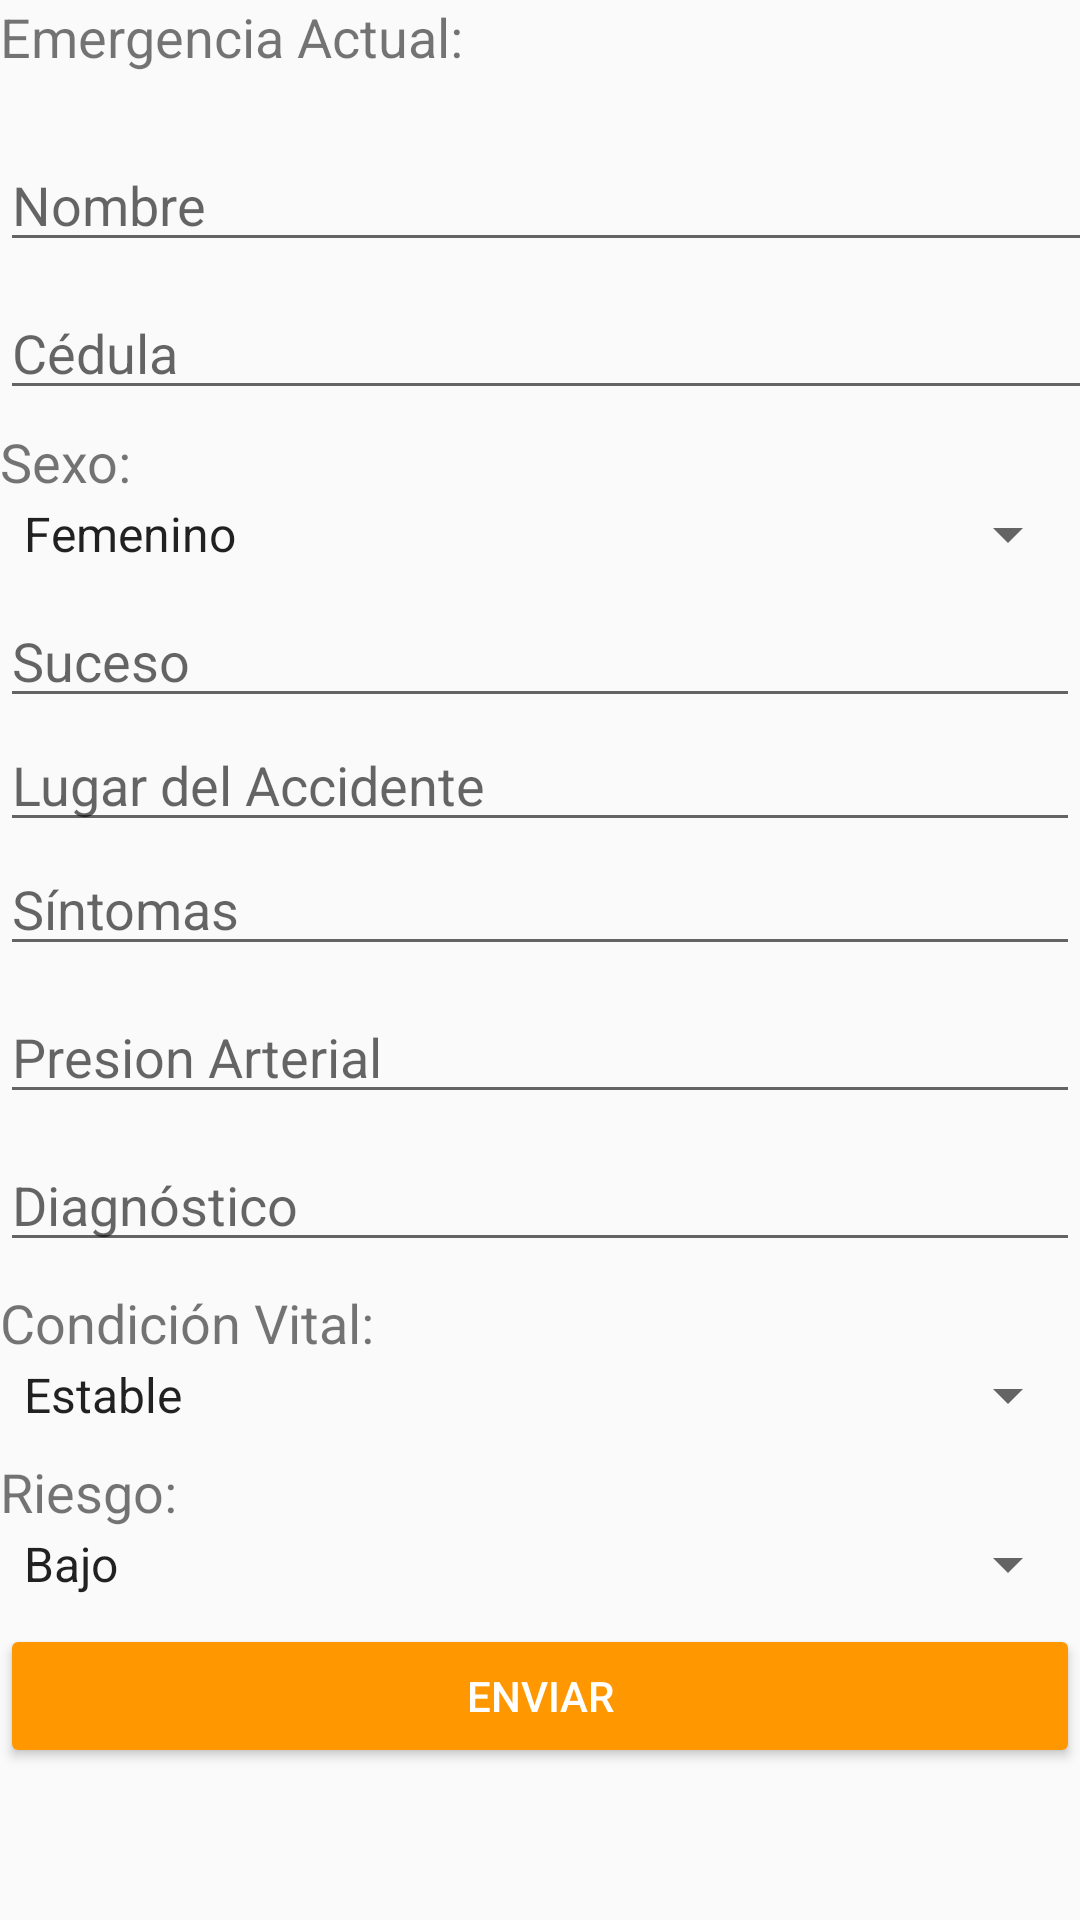

Android layout source for this screen:
<!-- AndroidManifest.xml: activity theme AppTheme.NoActionBar -->
<!-- res/layout/fragment_main.xml -->
<?xml version="1.0" encoding="utf-8"?>
<ScrollView xmlns:android="http://schemas.android.com/apk/res/android"
    android:id="@+id/form"
    android:layout_width="match_parent"
    android:layout_height="match_parent"
    android:fillViewport="false"
    android:scrollbarStyle="insideOverlay"
    android:visibility="visible">

    <LinearLayout
        android:layout_width="match_parent"
        android:layout_height="wrap_content"
        android:orientation="vertical">


        <TextView
            android:id="@+id/textViewEmergencia"
            android:layout_width="match_parent"
            android:layout_height="wrap_content"
            android:text="@string/emergenciaActual"
            android:textSize="18sp" />

        <TextView
            android:id="@+id/textViewResumenEmergencia"
            android:layout_width="match_parent"
            android:layout_height="wrap_content"
            android:textSize="16sp"
            android:textStyle="bold" />

        <EditText
            android:id="@+id/editTextNombrePaciente"
            android:layout_width="582dp"
            android:layout_height="wrap_content"
            android:layout_marginBottom="8dp"
            android:ems="10"
            android:hint="@string/NombrePaciente"
            android:inputType="textPersonName" />

        <EditText
            android:id="@+id/editTextCedula"
            android:layout_width="576dp"
            android:layout_height="wrap_content"
            android:layout_marginBottom="5dp"
            android:ems="10"
            android:hint="@string/cedula"
            android:inputType="textPersonName" />

        <TextView
            android:id="@+id/textViewSexo"
            android:layout_width="match_parent"
            android:layout_height="wrap_content"
            android:text="@string/sexo"
            android:textSize="18sp" />

        <Spinner
            android:id="@+id/spinnerSexo"
            android:layout_width="match_parent"
            android:layout_height="wrap_content"
            android:layout_marginBottom="8dp"
            android:entries="@array/sexoOpts"
            android:spinnerMode="dialog" />

        <EditText
            android:id="@+id/editTextSuceso"
            android:layout_width="match_parent"
            android:layout_height="wrap_content"
            android:ems="10"
            android:hint="@string/suceso"
            android:inputType="textPersonName" />

        <EditText
            android:id="@+id/editTextLugar"
            android:layout_width="match_parent"
            android:layout_height="wrap_content"
            android:ems="10"
            android:hint="@string/lugar"
            android:inputType="textPersonName" />

        <EditText
            android:id="@+id/editTextSintomas"
            android:layout_width="match_parent"
            android:layout_height="wrap_content"
            android:layout_marginBottom="8dp"
            android:ems="10"
            android:hint="@string/sintomas"
            android:inputType="textMultiLine" />

        <EditText
            android:id="@+id/editTextPresion"
            android:layout_width="match_parent"
            android:layout_height="wrap_content"
            android:layout_marginBottom="8dp"
            android:ems="10"
            android:hint="Presion Arterial"
            android:inputType="textPersonName" />

        <EditText
            android:id="@+id/editTextDiagnostico"
            android:layout_width="match_parent"
            android:layout_height="wrap_content"
            android:layout_marginBottom="8dp"
            android:ems="10"
            android:hint="@string/diagnostico"
            android:inputType="textMultiLine" />

        <TextView
            android:id="@+id/textViewCondVital"
            android:layout_width="match_parent"
            android:layout_height="wrap_content"
            android:text="@string/condVital"
            android:textSize="18sp" />

        <Spinner
            android:id="@+id/spinnerCondVital"
            android:layout_width="match_parent"
            android:layout_height="wrap_content"
            android:layout_marginBottom="8dp"
            android:entries="@array/condVitalOpts"
            android:spinnerMode="dialog" />

        <TextView
            android:id="@+id/textViewRiesgo"
            android:layout_width="match_parent"
            android:layout_height="wrap_content"
            android:text="@string/riesgo"
            android:textSize="18sp" />

        <Spinner
            android:id="@+id/spinnerRiesgo"
            android:layout_width="match_parent"
            android:layout_height="wrap_content"
            android:layout_marginBottom="8dp"
            android:entries="@array/riesgoOpts"
            android:spinnerMode="dialog" />

        <Button
            android:id="@+id/buttonEnviar"
            style="@style/Widget.AppCompat.Button.Colored"
            android:layout_width="match_parent"
            android:layout_height="wrap_content"
            android:text="@string/enviar" />

        <TextView
            android:id="@+id/textView3"
            android:layout_width="match_parent"
            android:layout_height="wrap_content"
            android:text="TextView"
            android:visibility="invisible" />

    </LinearLayout>
</ScrollView>
<!-- resources referenced by this layout -->
<resources>
  <string-array name="condVitalOpts">
          <item>Estable</item>
          <item>Crítico</item>
          <item>Fallecido</item>
      </string-array>
  <string-array name="riesgoOpts">
          <item>Bajo</item>
          <item>Medio</item>
          <item>Alto</item>
      </string-array>
  <string-array name="sexoOpts">
          <item>Femenino</item>
          <item>Masculino</item>
          <item>No definido</item>
      </string-array>
  <string name="NombrePaciente">Nombre</string>
  <string name="cedula">Cédula</string>
  <string name="condVital">Condición Vital:</string>
  <string name="diagnostico">Diagnóstico</string>
  <string name="emergenciaActual">Emergencia Actual:</string>
  <string name="enviar">Enviar</string>
  <string name="lugar">Lugar del Accidente</string>
  <string name="riesgo">Riesgo:</string>
  <string name="sexo">Sexo:</string>
  <string name="sintomas">Síntomas</string>
  <string name="suceso">Suceso</string>
  <style name="AppTheme.NoActionBar">
          <item name="windowActionBar">false</item>
          <item name="windowNoTitle">true</item>
      </style>
</resources>
